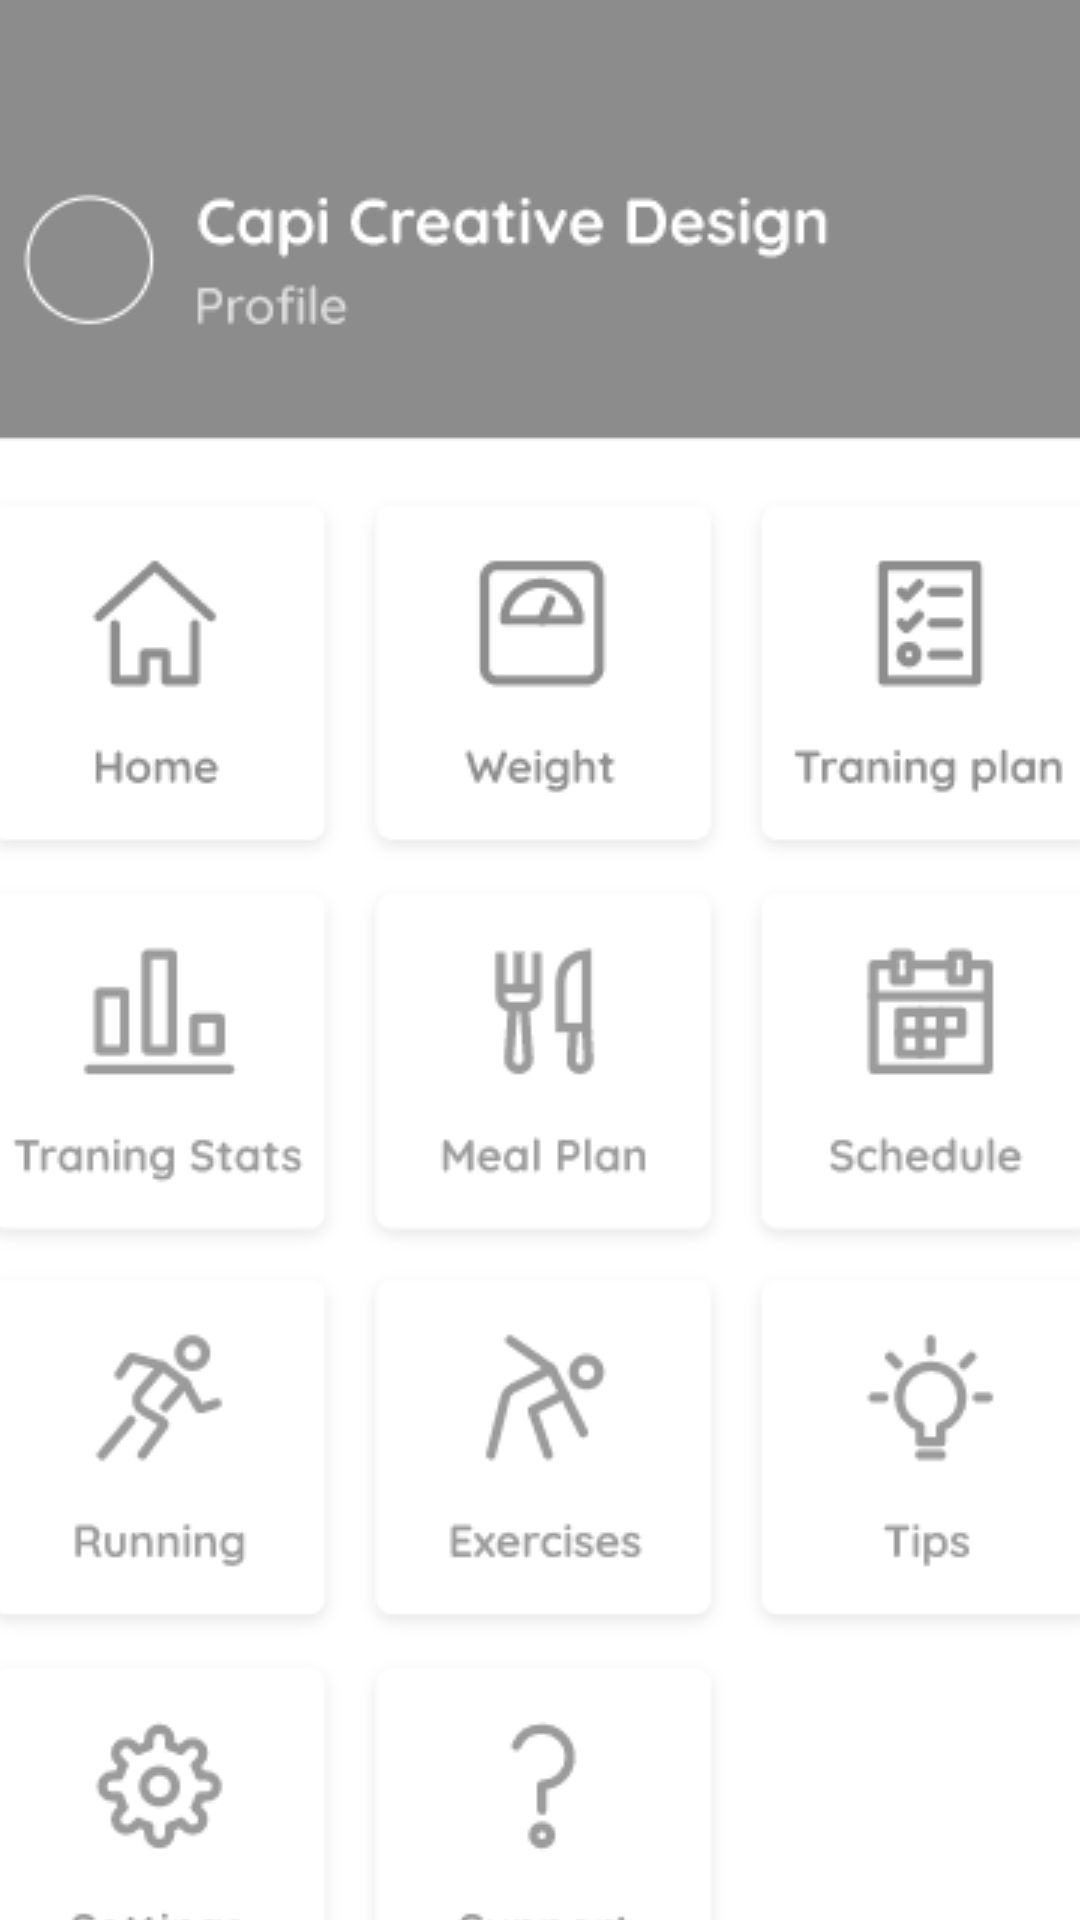

The Android layout XML behind this screen, and the referenced resources:
<!-- AndroidManifest.xml: application theme Theme.Monovo -->
<!-- res/layout/activity_home.xml -->
<?xml version="1.0" encoding="utf-8"?>
<androidx.constraintlayout.widget.ConstraintLayout xmlns:android="http://schemas.android.com/apk/res/android"
    xmlns:app="http://schemas.android.com/apk/res-auto"
    xmlns:tools="http://schemas.android.com/tools"
    android:layout_width="match_parent"
    android:layout_height="match_parent"
    tools:context=".view.HomeActivity">

    <ImageView
        android:id="@+id/imageView"
        android:layout_width="wrap_content"
        android:layout_height="wrap_content"
        android:scaleType="center"
        app:srcCompat="@drawable/home_screen_image"
        tools:layout_editor_absoluteX="7dp"
        tools:layout_editor_absoluteY="0dp" />
</androidx.constraintlayout.widget.ConstraintLayout>
<!-- resources referenced by this layout -->
<resources>
  <!-- drawable home_screen_image: png bitmap (drawable, 45176 bytes) -->
  <style name="Theme.Monovo" parent="Theme.MaterialComponents.DayNight.DarkActionBar">
          
          <item name="colorPrimary">@color/purple_500</item>
          <item name="colorPrimaryVariant">@color/purple_700</item>
          <item name="colorOnPrimary">@color/white</item>
          
          <item name="colorSecondary">@color/teal_200</item>
          <item name="colorSecondaryVariant">@color/teal_700</item>
          <item name="colorOnSecondary">@color/black</item>
          
          <item name="android:statusBarColor" tools:targetApi="l">?attr/colorPrimaryVariant</item>
          
      </style>
  <!-- not gathered from this repository: default colours our renderer supplied (Android Studio template values) -->
  <color name="purple_500">#FF6200EE</color>
  <color name="purple_700">#FF3700B3</color>
  <color name="teal_200">#FF03DAC5</color>
  <color name="teal_700">#FF018786</color>
  <color name="black">#FF000000</color>
  <color name="white">#FFFFFFFF</color>
</resources>
